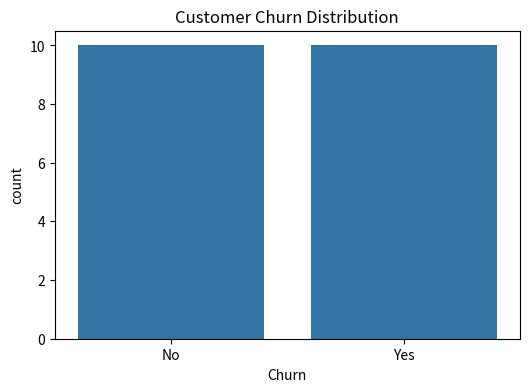
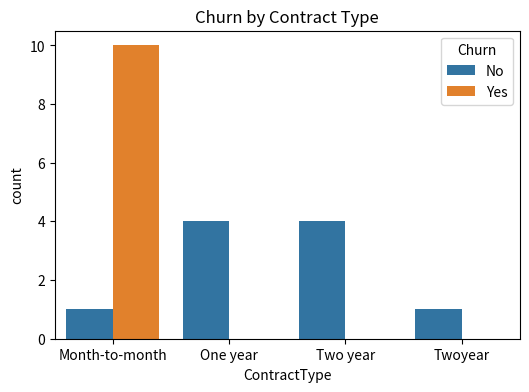
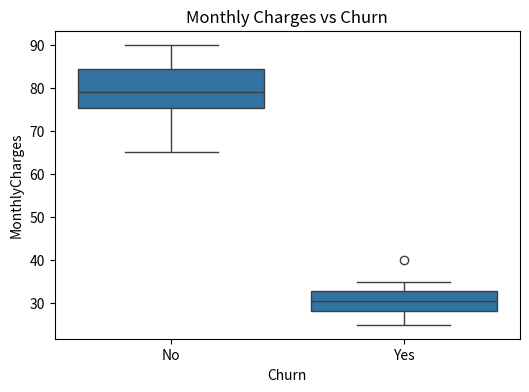
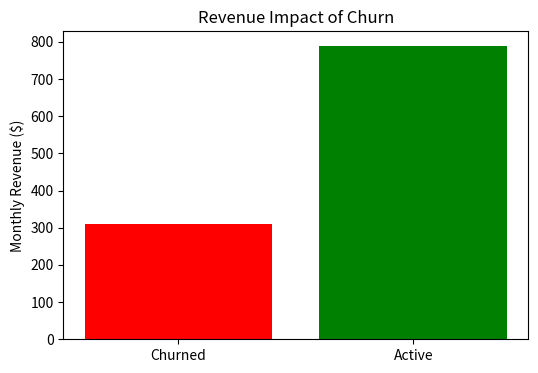

Write Python code to recreate these figures, in order.
import pandas as pd
import matplotlib.pyplot as plt
import seaborn as sns
# Sample dataset
data = {
"CustomerID": range(1,21),
"Age":[34,45,29,50,37,41,33,39,28,31,42,36,40,30,38,44,35,32,48,47],
"Gender":["Male","Female","Male","Female","Male","Female","Male","Female","Male","Female","Female","Male","Male","Female","Male","Female","Male","Female","Male","Female"],
"Tenure":[12,5,24,3,18,8,15,2,20,10,6,14,11,7,13,9,16,4,19,1],
"PlanType":["Premium","Basic","Premium","Basic","Premium","Basic","Premium","Basic","Premium","Basic",
"Premium","Basic","Premium","Basic","Premium","Basic","Premium","Basic","Premium","Basic"],
"MonthlyCharges":[70,30,90,25,80,35,75,28,85,32,40,65,78,33,82,29,76,31,88,27],
"TotalCharges":[840,150,2160,75,1440,280,1125,56,1700,320,240,910,858,231,1066,261,1216,124,1672,27],
"Churn":["No","Yes","No","Yes","No","Yes","No","Yes","No","Yes","Yes","No","No","Yes","No","Yes","No","Yes","No","Yes"],
"ContractType":["Month-to-month","Month-to-month","One year","Month-to-month","Two year","Month-to-month","One year","Month-to-month","Twoyear","Month-to-month",
"Month-to-month","One year","Two year","Month-to-month","One year","Month-to-month","Two year","Month-to-month","Two year","Month-to-month"]
}
df = pd.DataFrame(data)
# 1. Churn distribution
plt.figure(figsize=(6,4))
sns.countplot(x="Churn", data=df)
plt.title("Customer Churn Distribution")
plt.show()
# 2. Churn vs Contract Type
plt.figure(figsize=(6,4))
sns.countplot(x="ContractType", hue="Churn", data=df)
plt.title("Churn by Contract Type")
plt.show()
# 3. Monthly Charges distribution by Churn
plt.figure(figsize=(6,4))
sns.boxplot(x="Churn", y="MonthlyCharges", data=df)
plt.title("Monthly Charges vs Churn")
plt.show()
# 4. High-risk customers (short tenure, high charges)
high_risk = df[(df['Tenure'] <= 6) & (df['MonthlyCharges'] > 50)]
print("High Risk Customers:\n",
high_risk[['CustomerID','Tenure','MonthlyCharges','Churn']])
# 5. Revenue impact
revenue_churned = df[df['Churn']=='Yes']['MonthlyCharges'].sum()
revenue_active = df[df['Churn']=='No']['MonthlyCharges'].sum()
print(f"Revenue from Churned Customers: ${revenue_churned}")
print(f"Revenue from Active Customers: ${revenue_active}")
plt.figure(figsize=(6,4))
plt.bar(['Churned','Active'], [revenue_churned, revenue_active],
color=['red','green'])
plt.title("Revenue Impact of Churn")
plt.ylabel("Monthly Revenue ($)")
plt.show()
